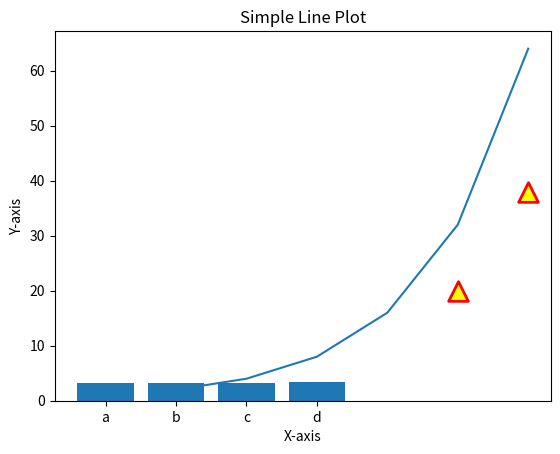

The script that saved this image:
# to install matplotlib, run "pip install matplotlib" 
# OR "pip3 install matplotlib"

import matplotlib.pyplot as plt 
import math

# viz 1 - simple line plot of y=2^x
x = [1,2,3,4,5,6]

y = []
for i in x: # for each element in x
    y.append(math.pow(2,i)) # append 2^i to the end of list y

plt.plot(x,y)

plt.ylabel("2 raised to the x") # add axis labels and title
plt.xlabel("x")
plt.title("Simple Line Plot")

plt.show()

# iz 2 - simple scatter plot
x =[5, 7, 8, 7, 2, 17, 2, 9, 4, 11, 12, 9, 6]
y =[99, 86, 87, 88, 100, 86, 103, 87, 94, 78, 77, 85, 86]

plt.scatter(x, y, c ="blue")
plt.show()


# viz 3 - shows how to change some attributes like markers and colors
# https://matplotlib.org/stable/api/_as_gen/matplotlib.pyplot.scatter.html 
# dataset-1
x1 = [89, 43, 36, 36, 95, 10, 66, 34, 38, 20]
y1 = [21, 46, 3, 35, 67, 95, 53, 72, 58, 10]
# dataset2
x2 = [26, 29, 48, 64, 6, 5, 36, 66, 72, 40]
y2 = [26, 34, 90, 33, 38, 20, 56, 2, 47, 15]

# https://matplotlib.org/stable/api/markers_api.html#module-matplotlib.markers
plt.scatter(x1, y1, c="green", linewidths = 2, marker ="s", edgecolor ="red", s = 50) # s marker means square, s is marker size
plt.scatter(x2, y2, c ="yellow", linewidths = 2, marker ="^", edgecolor ="red", s = 200) # add second set of points to same axis

plt.xlabel("X-axis")
plt.ylabel("Y-axis")

# if saving figures, need to do so BEFORE .show() as .show() resets plot
plt.savefig("out.pdf") # if path not specified, saves to current directory
plt.savefig("out.pdf")
plt.show()

# viz 4 - bar charts
x = ["a","b","c","d"]
y = [3.2,3.25,3.3,3.4]
plt.bar(x,y)
# plt.ylim(3.1,3.5) # changes range on y axis
plt.show()

# to run, type "python lecture1_demo.py" OR "python3 lecture1_demo.py" in the terminal 
# or push the "play" button in the upper right hand corner

 

 

 